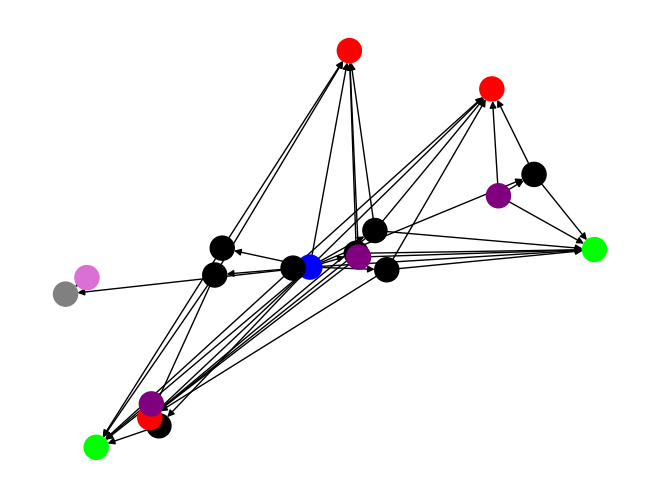
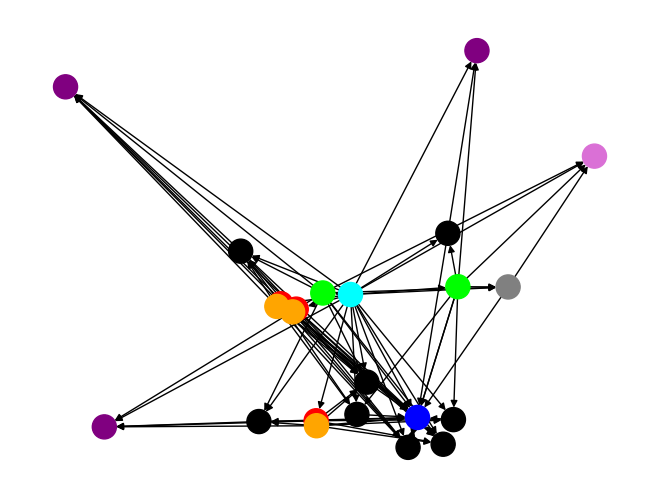

These figures' Python source, in order:
from itertools import accumulate
from enum import Enum
# from pprint import pformat

import networkx as nx
from matplotlib import pyplot

target, zero, zero_star = 'v', '0', '0*'
closure = True


def draw_colored_graph(g, show=False):
    nx.draw(g, node_color=list((nx.get_node_attributes(g, "color")).values()))
    if show:
        pyplot.show()


class Color(Enum):
    BLACK = 0
    WHITE = 1
    BOTH = 2

    def __add__(self, other):
        if self == other:
            return self
        if self == Color.BOTH or other == Color.BOTH:
            return Color.BOTH
        if self == Color.WHITE and other == Color.BLACK:
            return Color.BOTH
        if self == Color.BLACK and other == Color.WHITE:
            return Color.BOTH


def merge(a, b):
    # binary operation that is commutative, associative and idempotent
    # a and b are elements of the algebra. They can be constants, terms or atoms.
    if a == b:
        return a
    if a == 0:
        return b
    if b == 0:
        return a
    result = []
    for i in range(len(a)):
        row = []
        for j in range(len(a[0])):
            ea, eb = a[i][j], b[i][j]
            if ea is None:
                row.append(eb)
            elif eb is None:
                row.append(ea)
            else:
                row.append(ea + eb)
        result.append(tuple(row))
    return tuple(result)


def term(term_def, return_only_name=True):
    name, definition = term_def
    if return_only_name:
        return name
    else:
        return name, tuple(accumulate(definition, merge))[-1]


def dual_of(node):
    return "dual", node


def un_dual_of(dual_of_node):
    return dual_of_node[1]


def subset_def(t_def, s_def):
    # is T subset of S?
    is_subset = True
    for c in t_def[1]:
        if c not in s_def[1]:
            is_subset = False
            break
    return is_subset


def create_master():
    training_def = pos_def + neg_def

    master_atoms_list = [zero]
    master_graph = nx.DiGraph()
    master_graph.add_edge(zero, target)
    master_graph.add_edges_from([(zero, c) for c in consts])
    for t_def in training_def:
        name, t = term(t_def, False)
        master_graph.add_edges_from([(c, name) for c in t_def[1]])
    for t_def in training_def:
        for s_def in training_def:
            if s_def is t_def:
                continue
            if subset_def(t_def, s_def):
                master_graph.add_edge(term(t_def), term(s_def))

    if closure:
        master_graph = nx.algorithms.transitive_closure(master_graph)

    # -------- COLORING --------
    nx.set_node_attributes(master_graph, "k", "color")
    nx.set_node_attributes(master_graph, {target: 'gray', zero: 'b'}, "color")

    dict_pos = {term(t_pos): 'lime' for t_pos in pos_def}
    nx.set_node_attributes(master_graph, dict_pos, "color")

    dict_neg = {term(t_neg): 'red' for t_neg in neg_def}
    nx.set_node_attributes(master_graph, dict_neg, "color")
    # --------------------------

    return master_graph, master_atoms_list


def create_dual():
    training_def = pos_def + neg_def
    dual_atoms_list = [zero_star]

    dual_graph = master.reverse()
    dual_graph = nx.relabel_nodes(dual_graph, dict(zip(dual_graph.nodes, map(dual_of, dual_graph.nodes))))
    dual_graph.add_edges_from([(zero_star, dual_of(term(t_def))) for t_def in training_def])
    dual_graph.add_edges_from([(dual_of(term(t_def)), dual_of(target)) for t_def in pos_def])

    if closure:
        dual_graph = nx.algorithms.transitive_closure(dual_graph)

    # -------- COLORING --------
    nx.set_node_attributes(dual_graph, "k", "color")
    nx.set_node_attributes(dual_graph, {dual_of(target): 'gray', zero_star: 'aqua', dual_of(zero): 'b'}, "color")

    dict_pos = {dual_of(term(t_pos)): 'lime' for t_pos in pos_def}
    nx.set_node_attributes(dual_graph, dict_pos, "color")

    dict_neg = {dual_of(term(t_neg)): 'red' for t_neg in neg_def}
    nx.set_node_attributes(dual_graph, dict_neg, "color")
    # --------------------------

    return dual_graph, dual_atoms_list


def include_zeta_atoms(dual_graph, dual_atoms_list):
    n = len(dual_atoms_list)
    new_atoms = ["zeta_" + str(i + n) for i in range(len(neg_def))]
    duals_of_t_neg = [dual_of(term(t_def)) for t_def in neg_def]
    dual_graph.add_edges_from((zip(new_atoms, duals_of_t_neg)))

    if closure:
        dual_graph = nx.algorithms.transitive_closure(dual_graph)

    # -------- COLORING --------
    nx.set_node_attributes(dual_graph, {atom: 'orange' for atom in new_atoms}, "color")
    # --------------------------

    dual_atoms_list += new_atoms
    return dual_graph, dual_atoms_list


def there_is_edge(g, node1, node2):
    neighs = list(g[node1])
    return node2 in neighs


def Tr(S, x, master_atoms_list, dual_atoms_list):
    if S == "master":
        g, g2, S2 = master, dual, "dual"
    elif S == "dual":
        g, g2, S2 = dual, master, "master"
    else:
        raise Exception('A is callable only with "master" or "dual" as argument.')

    phi_set = GLa(g, S, x, master_atoms_list, dual_atoms_list)
    setlist = []
    for phi in phi_set:
        gla = GLa(g2, S2, dual_of(phi), master_atoms_list, dual_atoms_list)
        setlist.append(gla)

    return set.intersection(*setlist)


def GU(g, node):
    return set(g[node])


def GL(g, x):
    in_neighs = list(zip(*g.in_edges(x)))[0]
    return set(in_neighs) | {x}


def GLa(g, S, x, master_atoms_list, dual_atoms_list):
    return GL(g, x) & A(S, master_atoms_list, dual_atoms_list)


def A(S, master_atoms_list, dual_atoms_list):
    if S == "master":
        return set(master_atoms_list)
    if S == "dual":
        return set(dual_atoms_list)
    raise Exception('A is callable only with "master" or "dual" as argument.')


def C(S):
    if S == "master":
        ret = consts.copy()
        ret += [target]
        return set(ret)
    if S == "dual":
        ret = [dual_of(x) for x in consts]
        ret.append(dual_of(target))
        ret += [dual_of(term(t_def)) for t_def in pos_def + neg_def]
        return set(ret)
    raise Exception('C is callable only with "master" or "dual" as argument.')


def random_pop(set_s):
    x = random_choice(set_s)
    set_s.remove(x)
    return x, set_s


def random_choice(set_s):
    # todo: use random module and random.seed(0) to guarantee the same result always
    seq = list(set_s)
    seq = sorted(seq, key=hash)
    return seq[0]


def find_strongly_discriminant_constant(a, b, master_atoms_list, dual_atoms_list):
    omega_a = {dual_of(c) for c in GL(master, a) & C("master")}
    u = Tr("master", b, master_atoms_list, dual_atoms_list)
    while u:
        zeta, u = random_pop(u)
        if omega_a - GU(dual, zeta):
            dual_of_c = random_choice(omega_a - GU(dual, zeta))
            return un_dual_of(dual_of_c)
    return None


def enforce_negative_trace_constraints(master_atoms_list, dual_atoms_list):
    global master, dual
    a = target
    for t_def in neg_def:
        b = term(t_def)
        tr_b = Tr("master", b, master_atoms_list, dual_atoms_list)
        tr_a = Tr("master", a, master_atoms_list, dual_atoms_list)
        if tr_b.issubset(tr_a):
            while True:
                c = find_strongly_discriminant_constant(a, b, master_atoms_list, dual_atoms_list)
                if c is None:
                    s1 = GL(dual, dual_of(b))
                    s2 = C("dual")
                    GLc_dual_of_b = s1 & s2
                    choose_h_from_set = GLc_dual_of_b - GL(dual, dual_of(a))
                    h = random_choice(choose_h_from_set)

                    zeta = "zeta_" + str(len(dual_atoms_list) + 1)
                    dual_atoms_list.append(zeta)
                    dual.add_edge(zeta, h)
                    if closure:
                        dual = nx.algorithms.transitive_closure(dual)
                    # ---- COLORING ------
                    nx.set_node_attributes(dual, {zeta: 'sienna'}, "color")
                    # --------------------
                else:
                    break
            phi = "phi_" + str(len(master_atoms_list))
            master_atoms_list.append(phi)
            master.add_edge(phi, c)
            dual.add_edge(dual_of(c), dual_of(phi))
            if closure:
                master = nx.algorithms.transitive_closure(master)
                dual = nx.algorithms.transitive_closure(dual)
            # ---- COLORING ------
            nx.set_node_attributes(master, {phi: 'orchid'}, "color")
            nx.set_node_attributes(dual, {dual_of(phi): 'orchid'}, "color")
            # --------------------

    return master_atoms_list, dual_atoms_list


def enforce_positive_trace_constraints(master_atoms_list, dual_atoms_list):
    global master, dual
    d = target
    for t_def in pos_def:
        e = term(t_def)
        tr_e = Tr("master", e, master_atoms_list, dual_atoms_list)
        tr_d = Tr("master", d, master_atoms_list, dual_atoms_list)
        is_subset = tr_e.issubset(tr_d)
        set_diff = tr_e - tr_d
        while not is_subset:
            zeta = random_choice(set_diff)
            c_is_in = GL(master, e) & C("master")
            Gamma = set()
            for c in c_is_in:
                gl = GL(dual, dual_of(c))
                if zeta not in gl:
                    Gamma.add(c)
            if not Gamma:
                dual.add_edge(zeta, dual_of(d))
                if closure:
                    dual = nx.algorithms.transitive_closure(dual)
            else:
                c = random_choice(Gamma)

                phi = "phi_" + str(len(master_atoms_list))
                master_atoms_list.append(phi)
                master.add_edge(phi, c)
                dual.add_edge(dual_of(c), dual_of(phi))
                if closure:
                    master = nx.algorithms.transitive_closure(master)
                    dual = nx.algorithms.transitive_closure(dual)
                # ---- COLORING ------
                nx.set_node_attributes(master, {phi: 'purple'}, "color")
                nx.set_node_attributes(dual, {dual_of(phi): 'purple'}, "color")
                # --------------------

            tr_e = Tr("master", e, master_atoms_list, dual_atoms_list)
            tr_d = Tr("master", d, master_atoms_list, dual_atoms_list)
            is_subset = tr_e.issubset(tr_d)
            set_diff = tr_e - tr_d

    return master_atoms_list, dual_atoms_list


def is_consistent(dual_graph):
    # fixme: function not working. If we test against a non-consistent dataset we get True anyway
    consistent = True
    training_def = pos_def + neg_def

    for t1def in training_def:
        for t2def in training_def:
            if t2def is t1def:
                continue
            if subset_def(t1def, t2def):
                dual_of_t1, dual_of_t2 = dual_of(term(t1def)), dual_of(term(t2def))
                if not there_is_edge(dual_graph, dual_of_t2, dual_of_t1):
                    consistent = False
                    break
        if not consistent:
            break
    return consistent


if __name__ == '__main__':
    # random.seed(0)  # todo: should I delete this line?
    # ------- DATA ---------
    consts = [
        ((None, None), (Color.BLACK, None)),
        ((Color.BLACK, None), (None, None)),
        ((None, Color.BLACK), (None, None)),
        ((None, None), (None, Color.BLACK)),
        ((None, None), (Color.WHITE, None)),
        ((Color.WHITE, None), (None, None)),
        ((None, Color.WHITE), (None, None)),
        ((None, None), (None, Color.WHITE)),
    ]

    T1_pos = ('T1_pos', {consts[2 - 1], consts[7 - 1], consts[1 - 1], consts[8 - 1]})
    T2_pos = ('T2_pos', {consts[6 - 1], consts[3 - 1], consts[5 - 1], consts[4 - 1]})
    T1_neg = ('T1_neg', {consts[2 - 1], consts[7 - 1], consts[5 - 1], consts[4 - 1]})
    T2_neg = ('T2_neg', {consts[6 - 1], consts[3 - 1], consts[5 - 1], consts[8 - 1]})
    T3_neg = ('T3_neg', {consts[6 - 1], consts[7 - 1], consts[5 - 1], consts[4 - 1]})

    pos_def, neg_def = [T1_pos, T2_pos], [T1_neg, T2_neg, T3_neg]
    # ----------------------

    master, master_atoms = create_master()
    # draw_colored_graph(master, show=True)

    dual, dual_atoms = create_dual()
    dual, dual_atoms = include_zeta_atoms(dual, dual_atoms)
    # todo: fix and print(is_consistent(dual, pos_class, neg_class))
    # todo: merge pairs of dual nodes which are neighbor of each other. Two elements in M can share the same dual
    # draw_colored_graph(dual, show=True)

    master_atoms, dual_atoms = enforce_negative_trace_constraints(master_atoms, dual_atoms)
    # draw_colored_graph(master, show=True)
    # draw_colored_graph(dual, show=True)

    master_atoms, dual_atoms = enforce_positive_trace_constraints(master_atoms, dual_atoms)
    draw_colored_graph(master, show=True)
    draw_colored_graph(dual, show=True)

    # todo: make the following number of atoms always the same
    #  (I could not get the random module to do that for me)
    print("#master_atoms =", len(master_atoms))
    # print(pformat(list(master.edges)))
